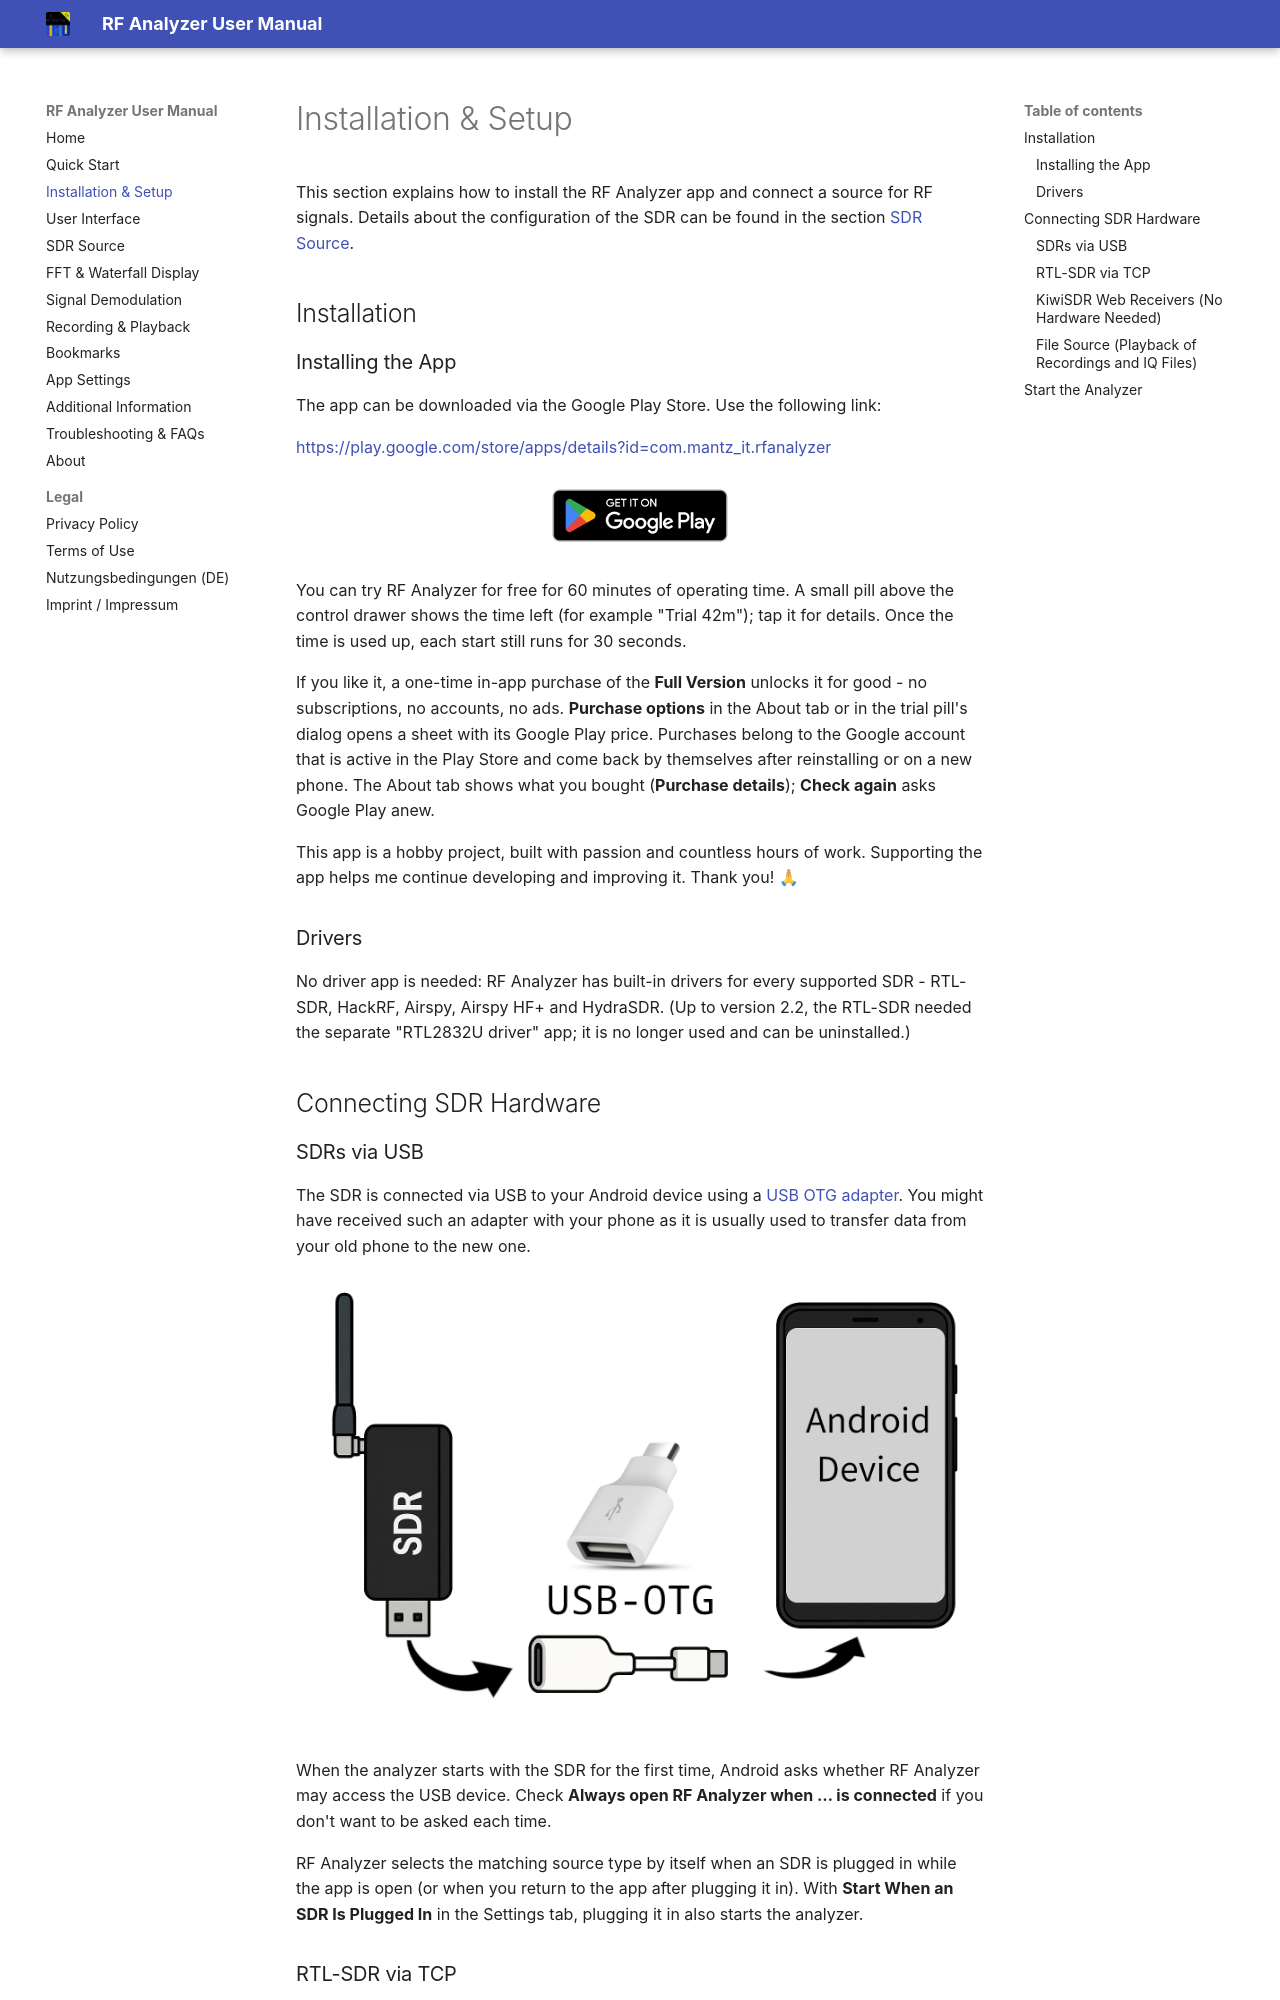

repository: demantz/RFAnalyzer · page: setup.html · generator: mkdocs

# Installation & Setup

This section explains how to install the RF Analyzer app and connect a source
for RF signals. Details about the configuration of the SDR can be found in the
section [SDR Source](./sdr-source.md).

## Installation

### Installing the App

The app can be downloaded via the Google Play Store. Use the following link:

[https://play.google.com/store/apps/details?id=com.mantz_it.rfanalyzer](https://play.google.com/store/apps/details?id=com.mantz_it.rfanalyzer)

<a href="https://play.google.com/store/apps/details?id=com.mantz_it.rfanalyzer"><p align="center"><img src="./assets/google_play_badge.png" alt="RF Analyzer on Google Play" width="200px"></p></a>


You can try RF Analyzer for free for 60 minutes of operating time. A small pill
above the control drawer shows the time left (for example "Trial 42m"); tap it
for details. Once the time is used up, each start still runs for 30 seconds.

If you like it, a one-time in-app purchase of the **Full Version** unlocks it
for good - no subscriptions, no accounts, no ads. **Purchase options** in the
About tab or in the trial pill's dialog opens a sheet with its Google Play
price. Purchases belong to the Google account that is active in the Play Store
and come back by themselves after reinstalling or on a new phone. The About tab
shows what you bought (**Purchase details**); **Check again** asks Google Play
anew.

This app is a hobby project, built with passion and countless hours of work.
Supporting the app helps me continue developing and improving it. Thank you! 🙏

### Drivers

No driver app is needed: RF Analyzer has built-in drivers for every supported
SDR - RTL-SDR, HackRF, Airspy, Airspy HF+ and HydraSDR. (Up to version 2.2,
the RTL-SDR needed the separate "RTL2832U driver" app; it is no longer used and
can be uninstalled.)

## Connecting SDR Hardware

### SDRs via USB

The SDR is connected via USB to your Android device using a
[USB OTG adapter](https://en.wikipedia.org/wiki/USB_On-The-Go). You might have
received such an adapter with your phone as it is usually used to transfer data
from your old phone to the new one.

![](./assets/tutorial_connect_sdr.png)

When the analyzer starts with the SDR for the first time, Android asks whether
RF Analyzer may access the USB device. Check **Always open RF Analyzer when …
is connected** if you don't want to be asked each time.

RF Analyzer selects the matching source type by itself when an SDR is plugged
in while the app is open (or when you return to the app after plugging it in).
With **Start When an SDR Is Plugged In** in the Settings tab, plugging it in
also starts the analyzer.
